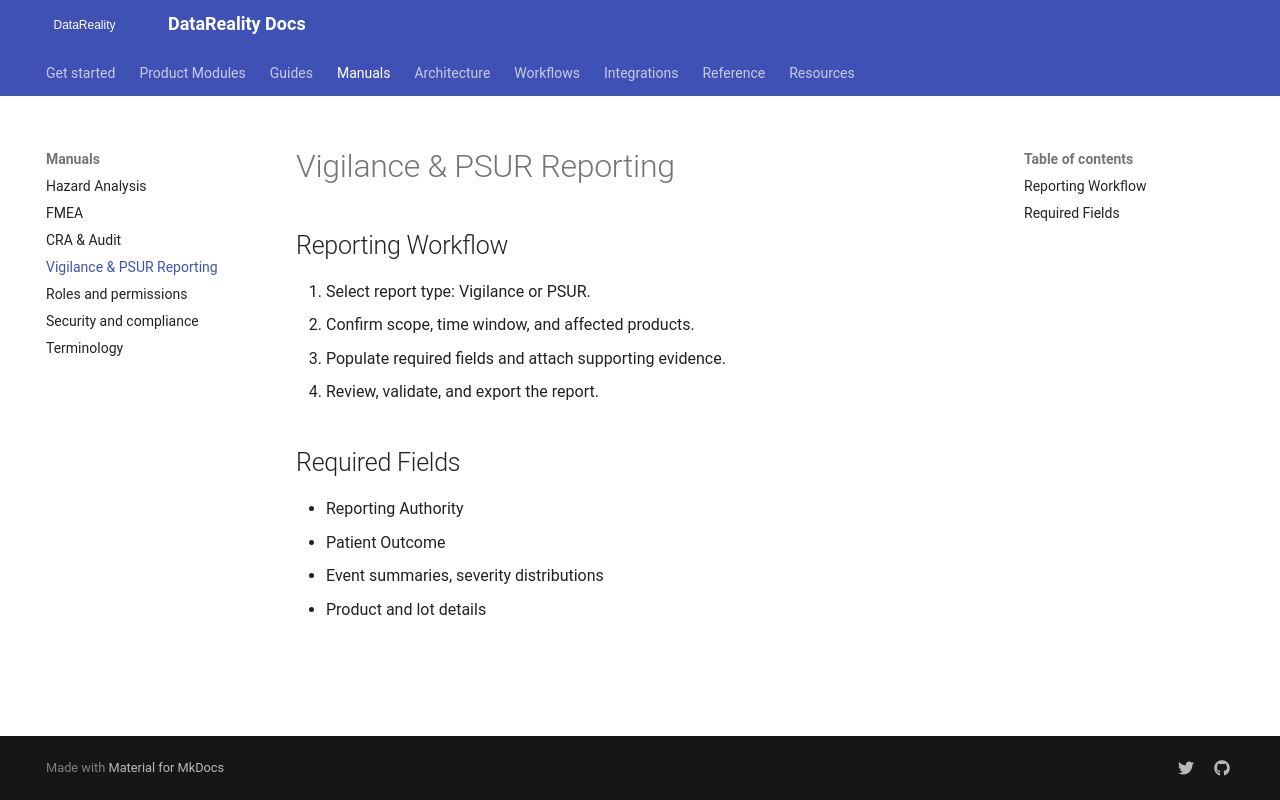

repository: shama-omg123/datareality-docs · page: manuals/vigilance-psur/index.html · generator: mkdocs

# Vigilance & PSUR Reporting

## Reporting Workflow

1. Select report type: Vigilance or PSUR.
2. Confirm scope, time window, and affected products.
3. Populate required fields and attach supporting evidence.
4. Review, validate, and export the report.

## Required Fields

- Reporting Authority
- Patient Outcome
- Event summaries, severity distributions
- Product and lot details
